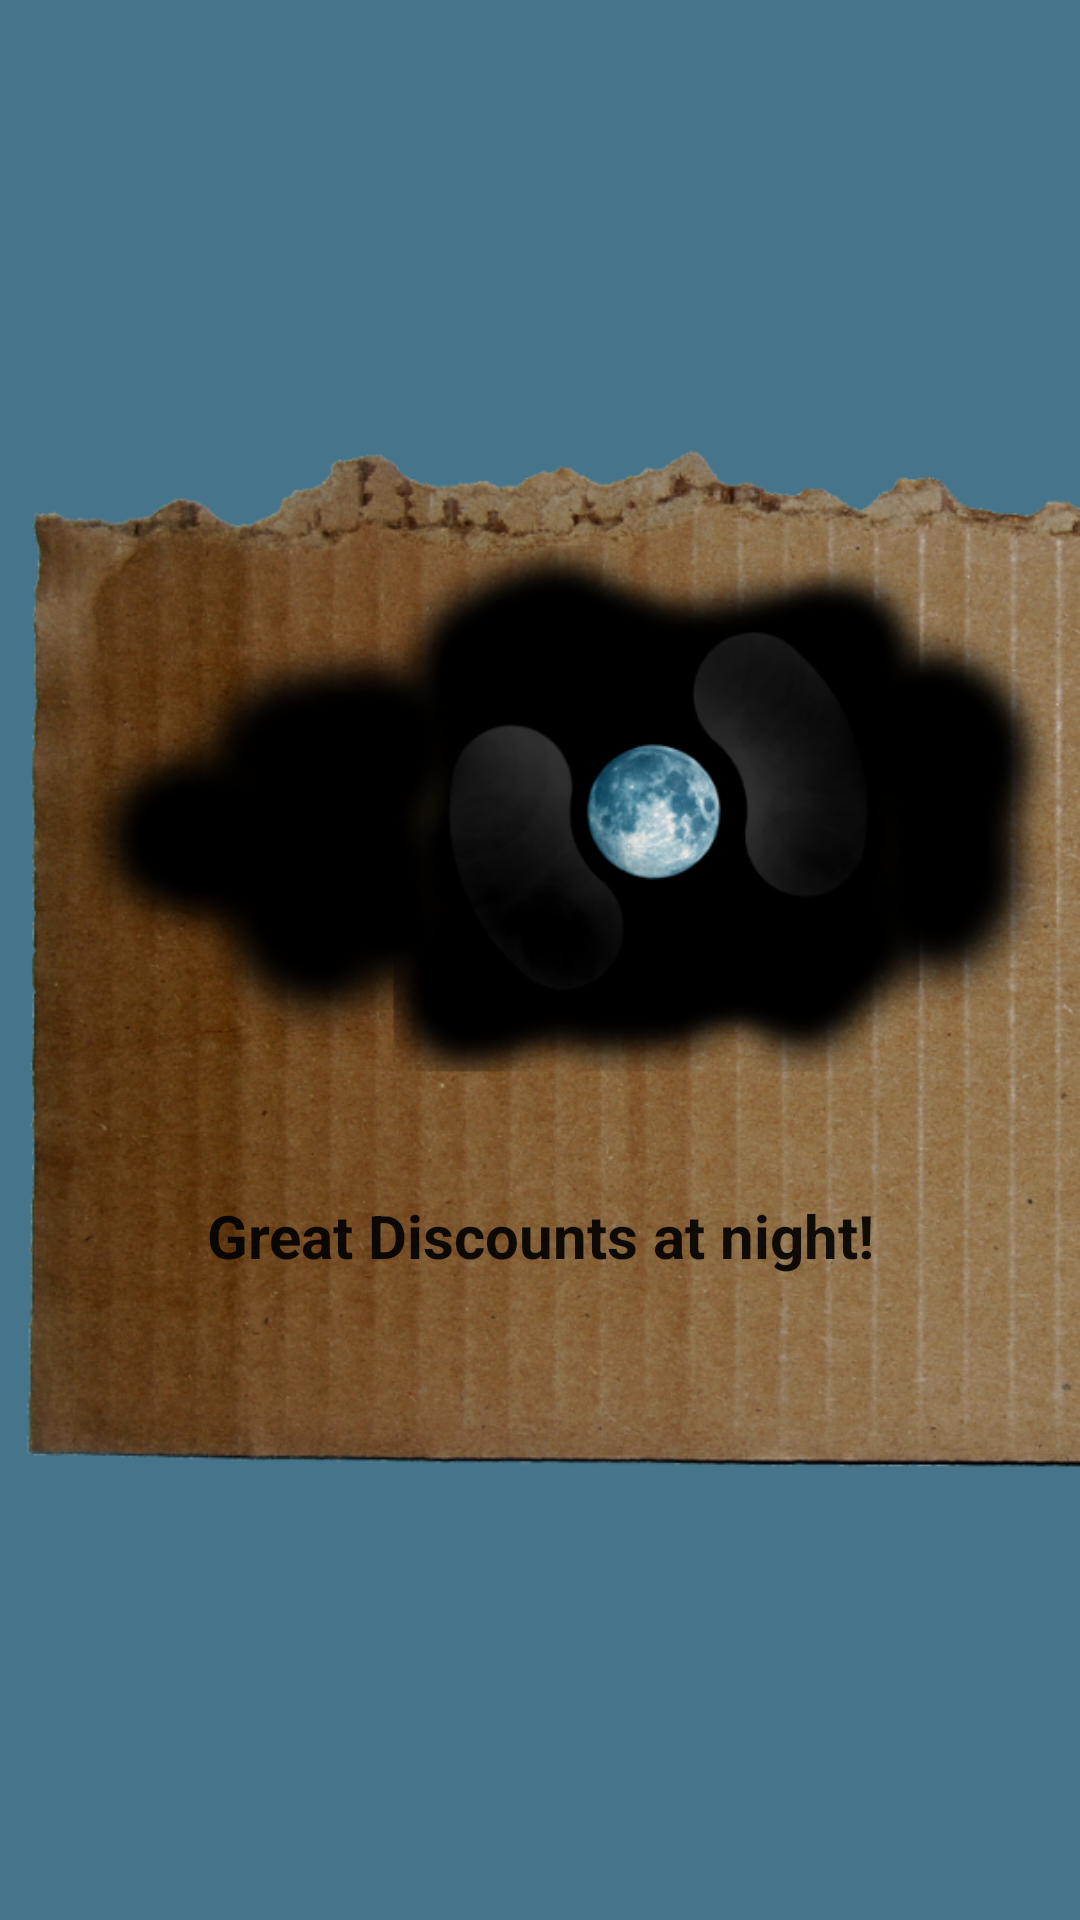

Layout XML and referenced resources for this Android screen:
<!-- AndroidManifest.xml: application theme Theme.AppCompat.Light.NoActionBar -->
<!-- res/layout/welcome_slide3.xml -->
<?xml version="1.0" encoding="utf-8"?>

<RelativeLayout xmlns:android="http://schemas.android.com/apk/res/android"
    android:layout_width="match_parent"
    android:layout_height="match_parent"
    android:background="@color/wiknotLightBlue">

    <RelativeLayout
        android:layout_width="wrap_content"
        android:layout_height="wrap_content"
        android:layout_centerInParent="true"
        android:gravity="center_horizontal"
        android:orientation="vertical">

        <ImageView
            android:id="@+id/slide_padding_3"
            android:layout_width="wrap_content"
            android:layout_height="wrap_content"
            android:adjustViewBounds="true"
            android:src="@drawable/intro_3_600dp" />



        <TextView
            android:id="@+id/slide_title_3"
            android:layout_width="wrap_content"
            android:layout_height="wrap_content"
            android:layout_above="@+id/slide_text_3"
            android:layout_centerHorizontal="true"
            android:textAlignment="center"
            android:text="@string/slide_3_title"
            android:textColor="@android:color/black"
            android:alpha="0.9"
            android:textSize="20sp"
            android:textStyle="bold" />

        <TextView
            android:id="@+id/slide_text_3"
            android:layout_width="wrap_content"
            android:layout_height="wrap_content"
            android:layout_alignBottom="@+id/slide_padding_3"
            android:layout_centerHorizontal="true"
            android:layout_marginLeft="96dp"
            android:layout_marginRight="32dp"
            android:layout_marginBottom="48dp"
            android:text="@string/slide_3_desc"
            android:textAlignment="center"
            android:textColor="@android:color/black"
            android:alpha="0.9"
            android:textSize="18sp" />


    </RelativeLayout>
</RelativeLayout>
<!-- resources referenced by this layout -->
<resources>
  <color name="wiknotLightBlue">#46748a</color>
  <!-- drawable intro_3_600dp: png bitmap (drawable, 468961 bytes) -->
  <string name="slide_3_desc" />
  <string name="slide_3_title">Great Discounts at night!</string>
</resources>
